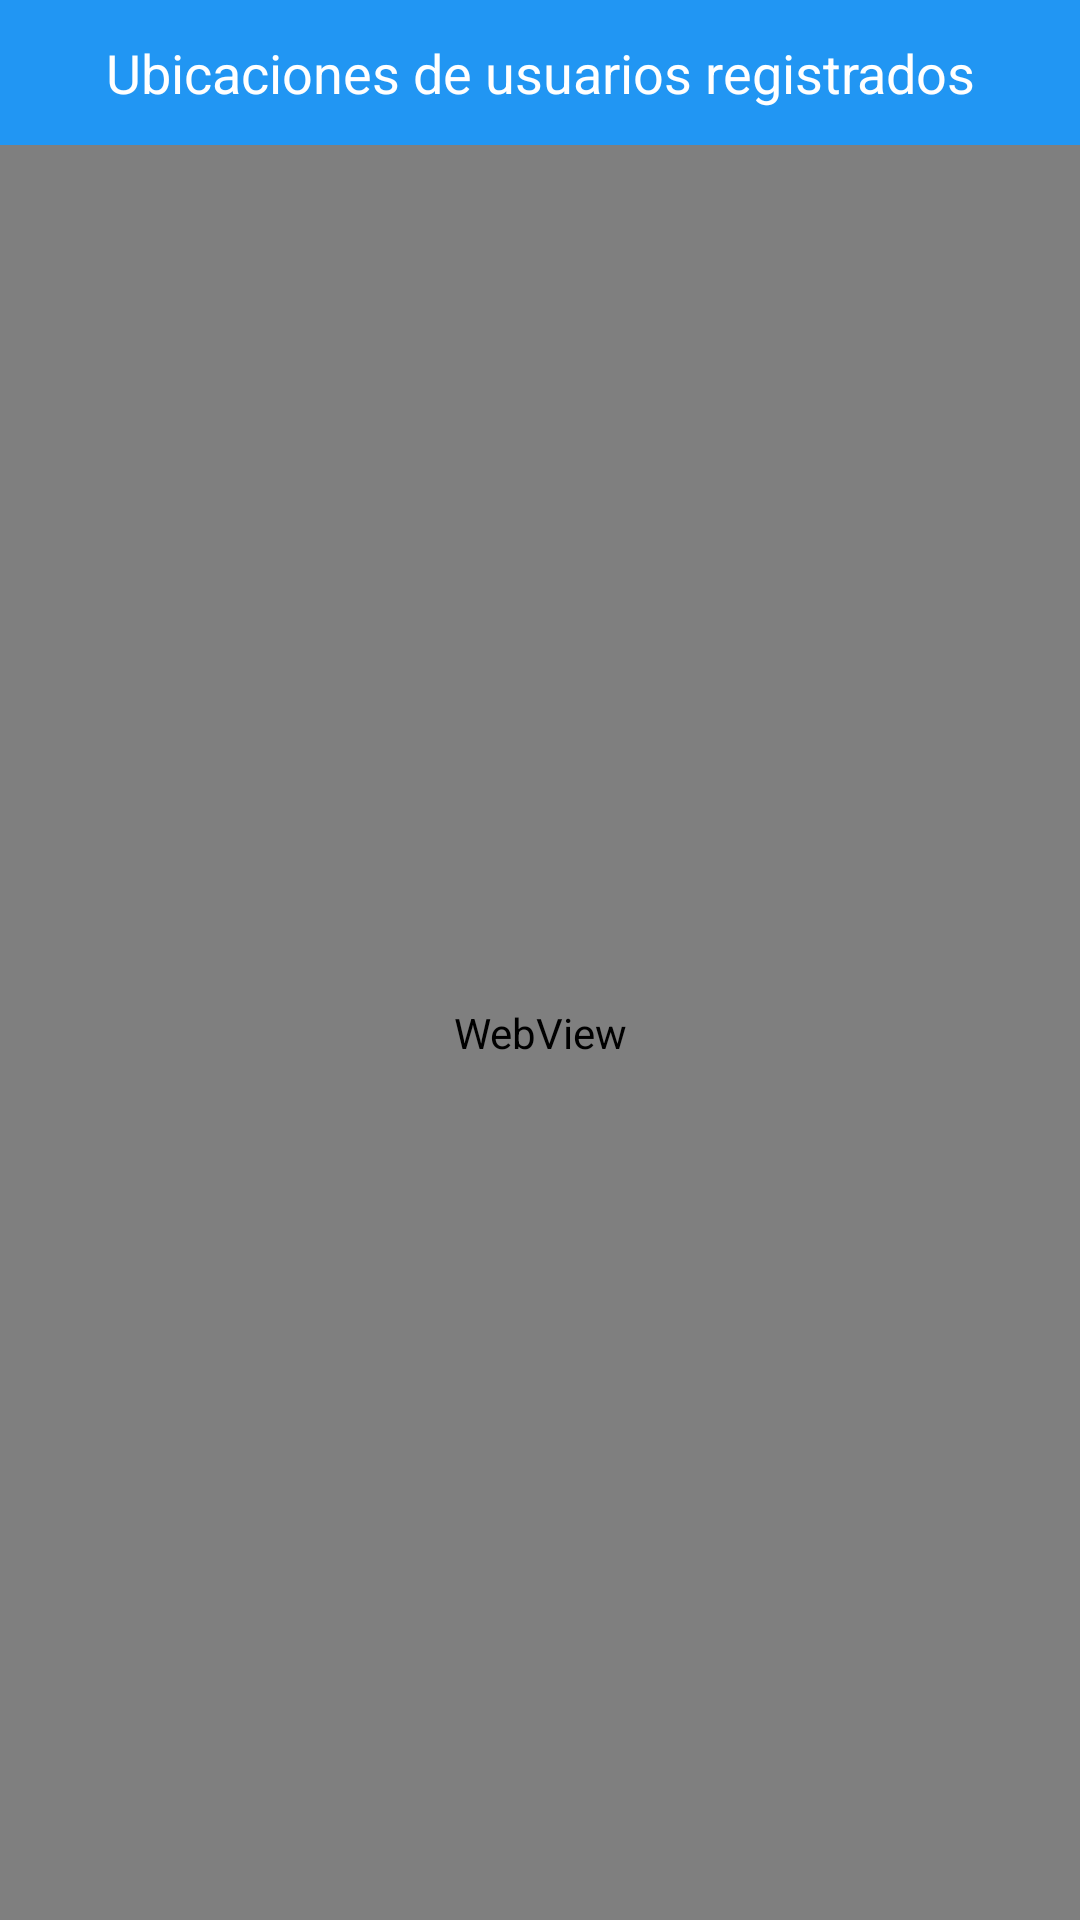

Reconstruct the res/layout file that produces this screen, plus the resources it refers to.
<!-- AndroidManifest.xml: application theme Theme.PracticaUI -->
<!-- res/layout/activity_mapa_usuarios.xml -->
<?xml version="1.0" encoding="utf-8"?>
<LinearLayout
    xmlns:android="http://schemas.android.com/apk/res/android"
    android:id="@+id/layoutMapa"
    android:orientation="vertical"
    android:layout_width="match_parent"
    android:layout_height="match_parent">
    <TextView
        android:id="@+id/tvTituloMapa"
        android:text="Ubicaciones de usuarios registrados"
        android:textSize="18sp"
        android:gravity="center"
        android:textColor="#FFFFFF"
        android:background="#2196F3"
        android:padding="12dp"
        android:layout_width="match_parent"
        android:layout_height="wrap_content"/>
    <WebView
        android:id="@+id/webViewMapa"
        android:layout_width="match_parent"
        android:layout_height="match_parent"/>
</LinearLayout>
<!-- resources referenced by this layout -->
<resources>
  <style name="Theme.PracticaUI" parent="Base.Theme.PracticaUI" />
  <style name="Base.Theme.PracticaUI" parent="Theme.Material3.DayNight.NoActionBar">
          
          
      </style>
</resources>
